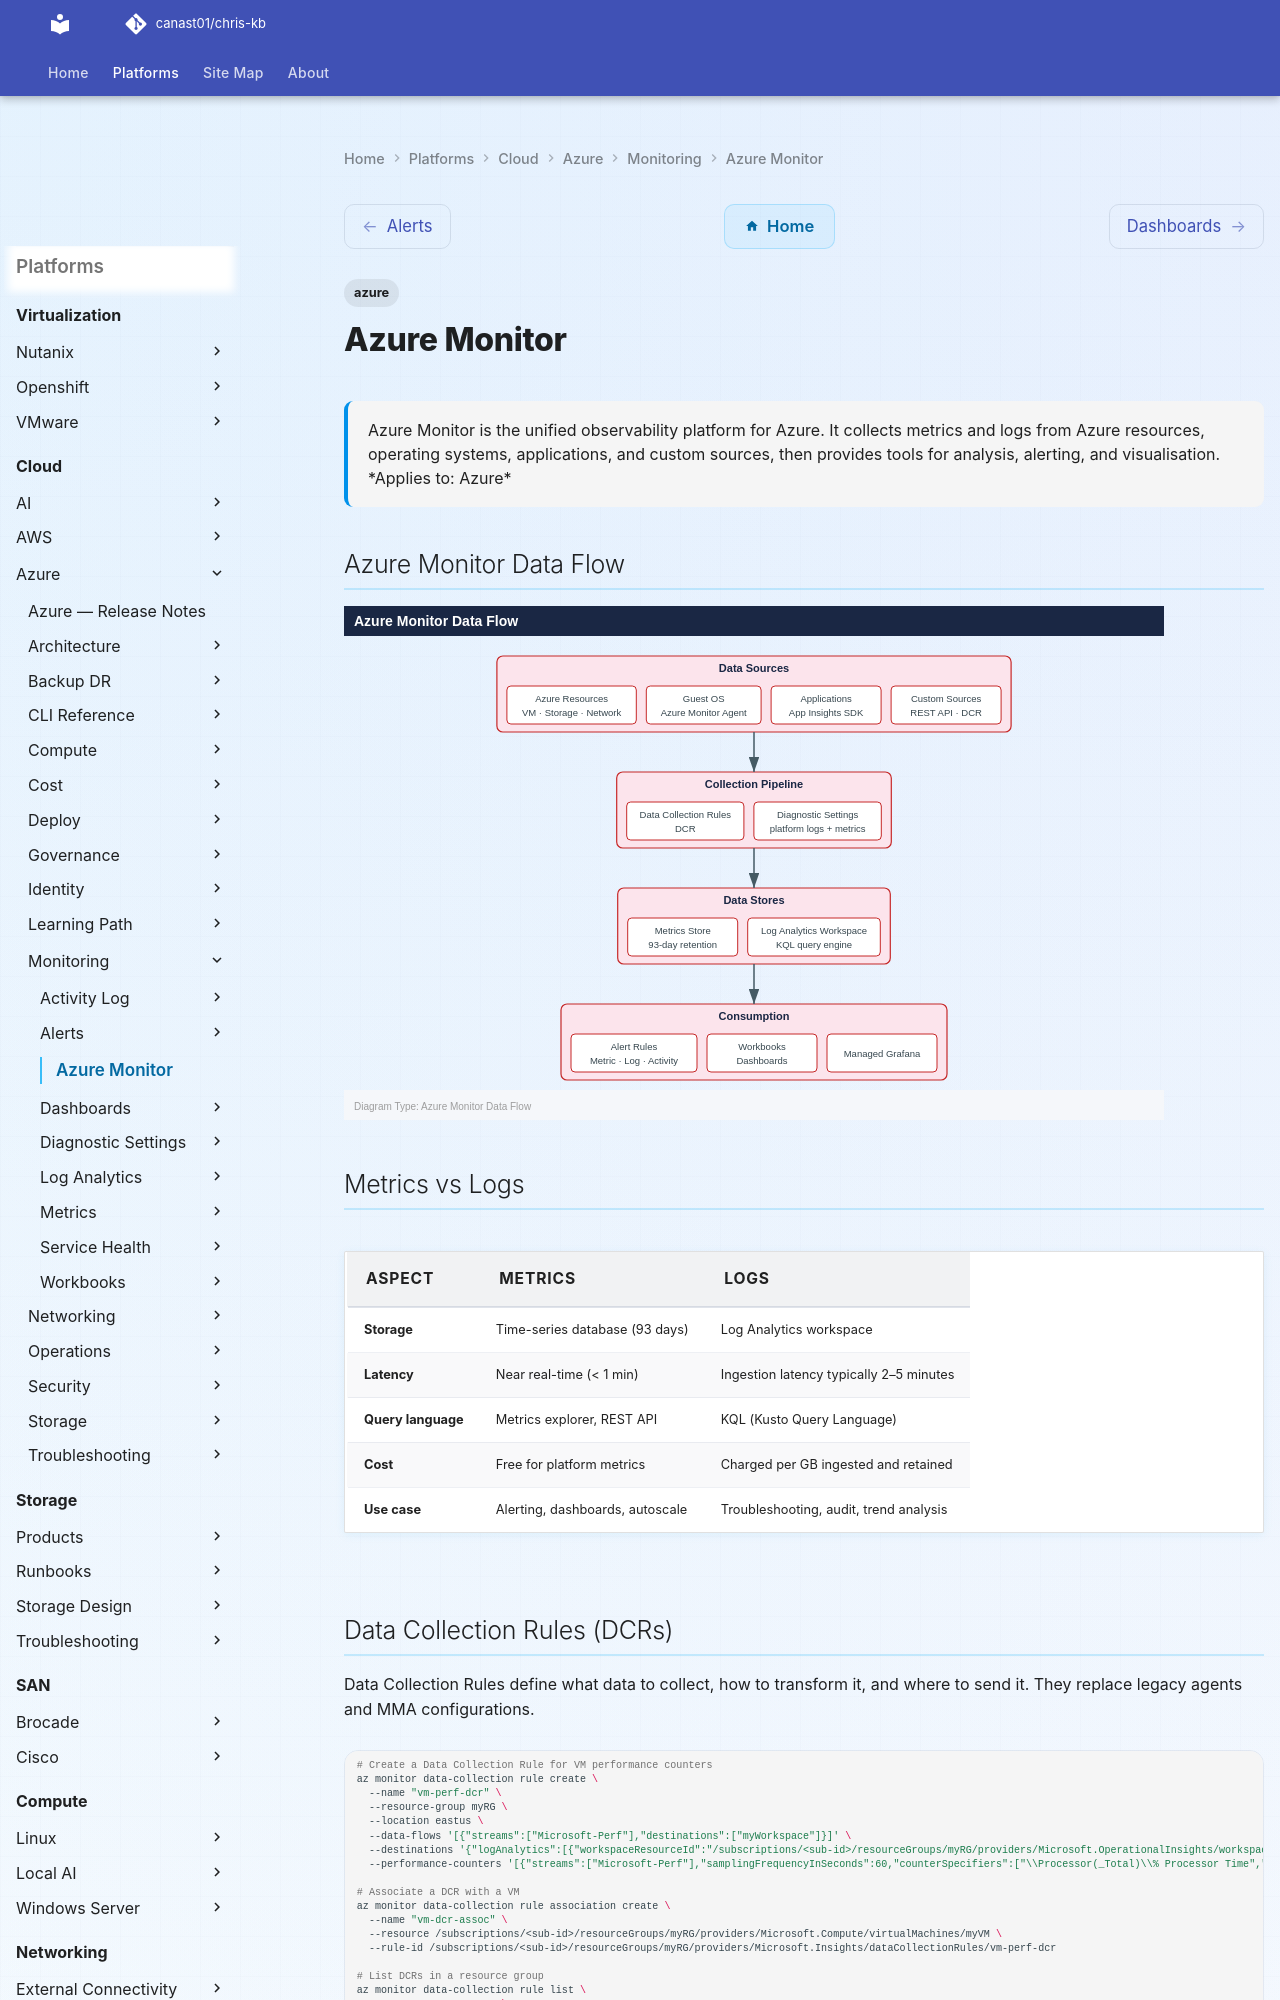

repository: canast01/chris-kb · page: cloud/azure/monitoring/azure-monitor/index.html · generator: mkdocs

---
tags:
  - azure
description: "Azure Monitor is the unified observability platform for Azure. It collects metrics and logs from Azure resources, operating systems, applications, and..."
---
# Azure Monitor

<div class="kb-summary">
Azure Monitor is the unified observability platform for Azure. It collects metrics and logs from Azure resources, operating systems, applications, and custom sources, then provides tools for analysis, alerting, and visualisation.

*Applies to: Azure*
</div>

## Azure Monitor Data Flow

![Azure Monitor Data Flow](../../../../assets/cloud-azure-monitoring-azure-monitor-mermaid-svg.svg)

## Metrics vs Logs

| Aspect          | Metrics                              | Logs                                         |
|-----------------|--------------------------------------|----------------------------------------------|
| Storage         | Time-series database (93 days)       | Log Analytics workspace                      |
| Latency         | Near real-time (< 1 min)             | Ingestion latency typically 2–5 minutes      |
| Query language  | Metrics explorer, REST API           | KQL (Kusto Query Language)                   |
| Cost            | Free for platform metrics            | Charged per GB ingested and retained         |
| Use case        | Alerting, dashboards, autoscale      | Troubleshooting, audit, trend analysis       |
